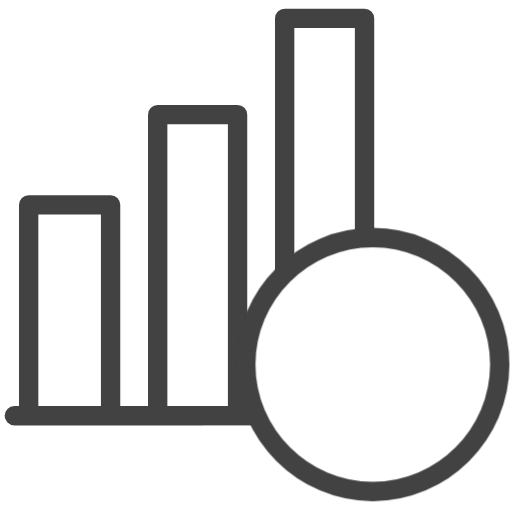
t = 0.00 s
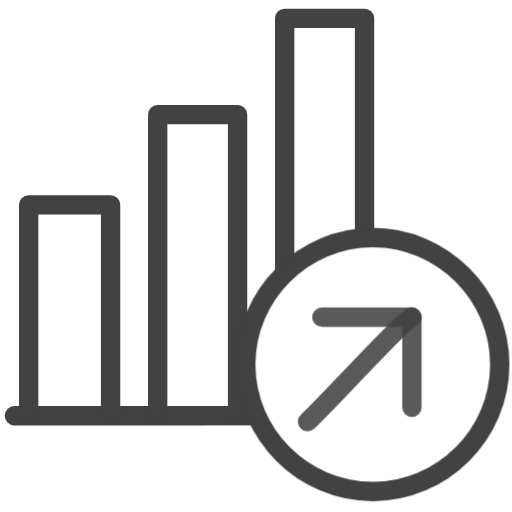
t = 0.45 s
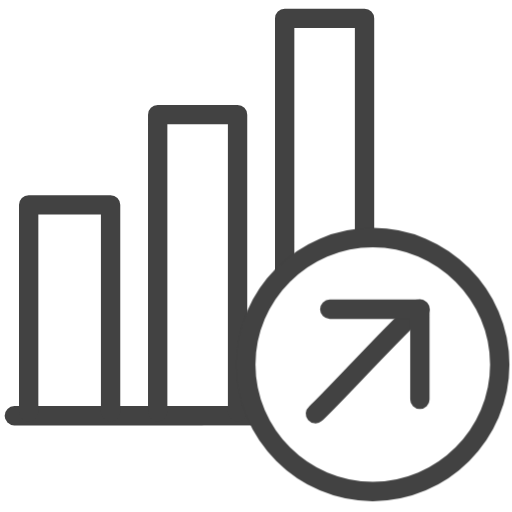
t = 0.60 s
t = 1.20 s: frame unchanged from t = 0.60 s, image omitted
t = 1.80 s: frame unchanged from t = 0.60 s, image omitted
t = 2.40 s: frame unchanged from t = 0.60 s, image omitted

The animated SVG that drew these frames (rendered in a browser with its animation timeline set to each time). Animation: 1 CSS @keyframes rule; one cycle of 3.00 s, repeats indefinitely.

<svg version="1.1" xmlns="http://www.w3.org/2000/svg" xmlns:xlink="http://www.w3.org/1999/xlink" x="0px" y="0px"
	 viewBox="0 0 25 25" style="enable-background:new 0 0 25 25;" xml:space="preserve">
<style type="text/css">
	.st0{fill:none;stroke:#424242;stroke-width:0.9443;stroke-linecap:round;stroke-linejoin:round;stroke-miterlimit:22.9256;}
	.arrowUp {
		animation: arrowUp 3s ease-in-out 0s infinite;
	}
	@keyframes arrowUp {
		0% {
			opacity: 0;
			transform: translate(-3px, 3px);
		}
		20% {
			opacity: 1;
			transform: translate(0);
		}
	}
	.st1{fill:#FFFFFF;}
</style>
<line class="st0" x1="0.7" y1="20.3" x2="12.3" y2="20.3"/>
<polyline class="st0" points="1.4,20.1 1.4,10 5.4,10 5.4,20.1 "/>
<polyline class="st0" points="7.7,20.1 7.7,5.6 11.6,5.6 11.6,20.1 "/>
<polyline class="st0" points="13.9,13.3 13.9,0.9 17.8,0.9 17.8,11.4 "/>
<path class="st0 arrowUp" d="M20.5,15.1c-0.5,0.2-4.4,4.5-5.1,5.1"/>
<polyline class="st0 arrowUp" points="20.5,19.5 20.5,15.1 16.1,15.1 "/>
<polygon class="st1" points="9.9,20.8 12.7,20.8 15,24.4 9.9,24.4 "/>
<path class="st0" d="M18.2,11.6c-3.4,0-6.2,2.8-6.2,6.2c0,3.4,2.8,6.2,6.2,6.2c3.4,0,6.2-2.8,6.2-6.2C24.4,14.4,21.6,11.6,18.2,11.6
	L18.2,11.6z"/>
</svg>